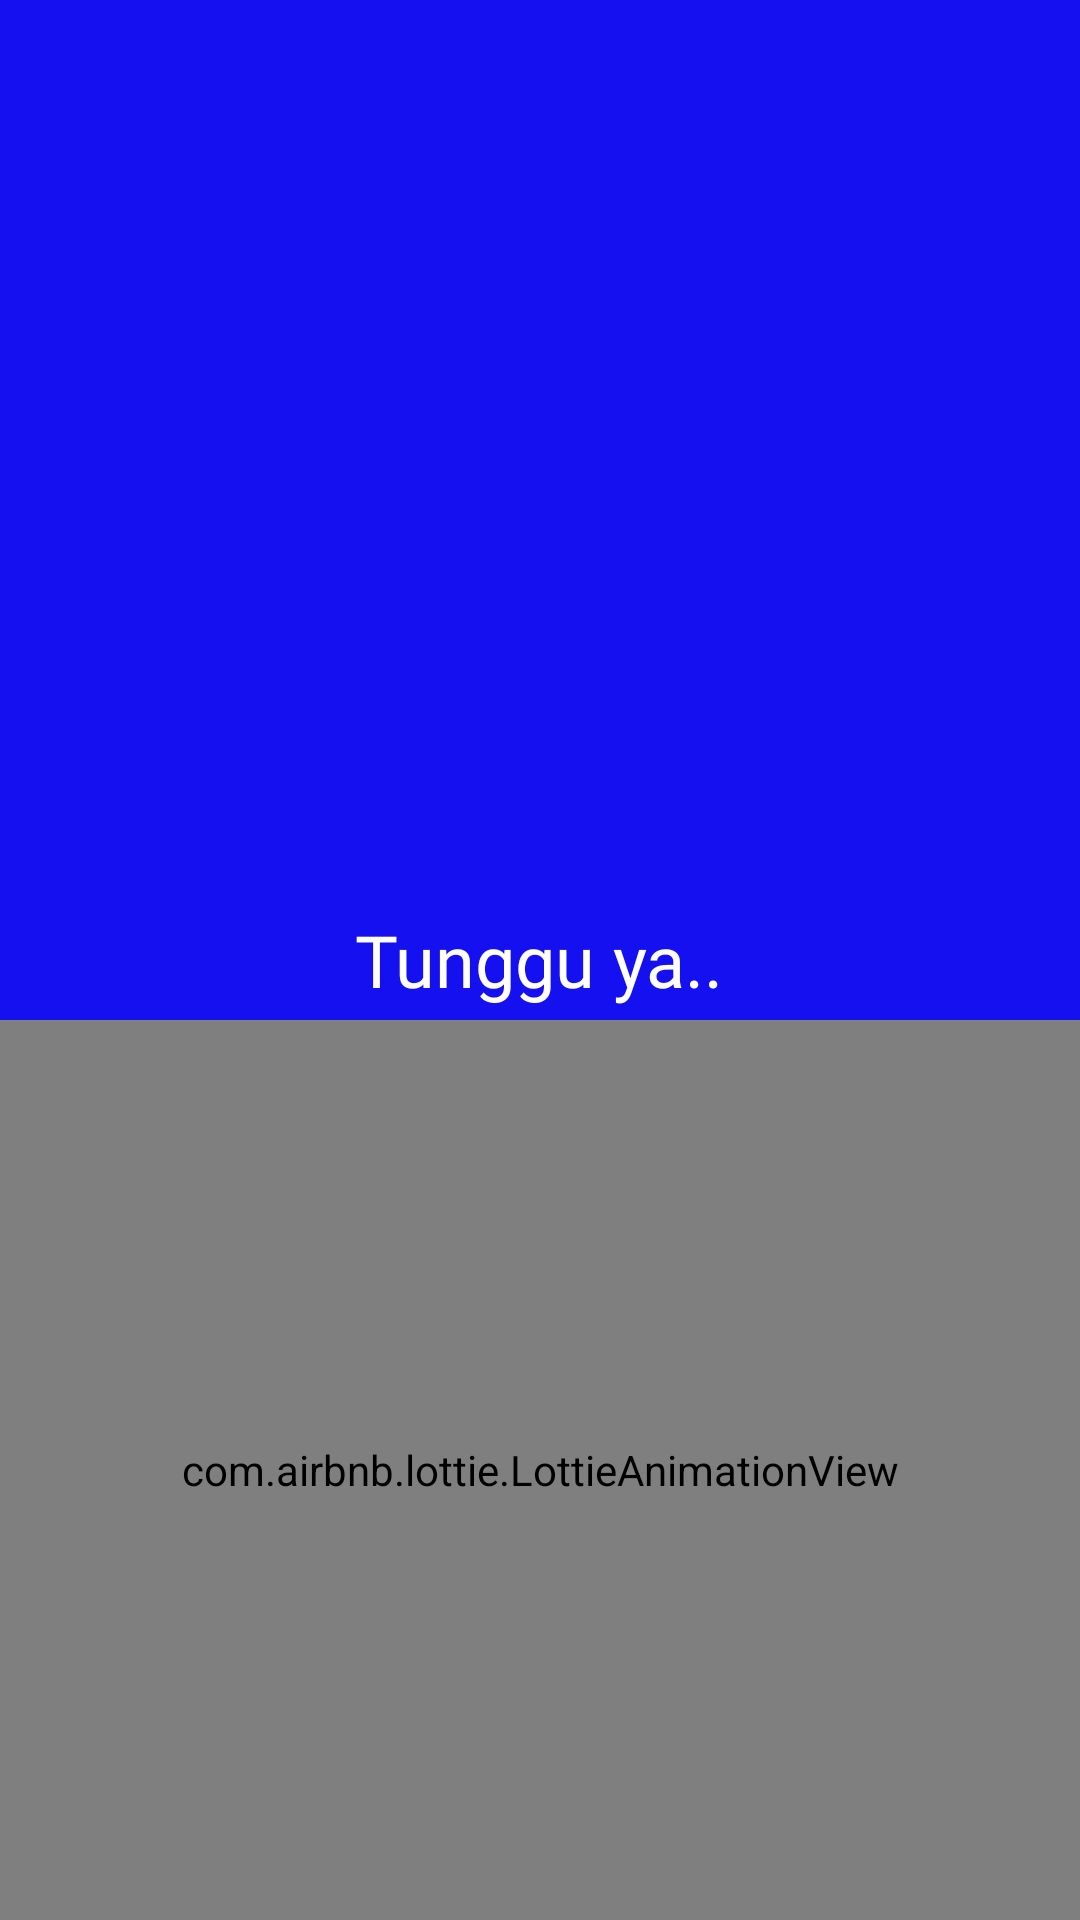

Here is an Android app screen rendered from its layout file. Give the layout XML and the strings, colors and styles it references.
<!-- AndroidManifest.xml: application theme Theme.Lessdepression -->
<!-- res/layout/activity_hasil_cek_depresi.xml -->
<?xml version="1.0" encoding="utf-8"?>
<RelativeLayout
    xmlns:android="http://schemas.android.com/apk/res/android"
    xmlns:app="http://schemas.android.com/apk/res-auto"
    xmlns:tools="http://schemas.android.com/tools"
    android:layout_width="match_parent"
    android:layout_height="match_parent"
    tools:context=".Pengguna.Hasil_cekDepresi"
    android:background="@color/utama">

    <TextView
        android:id="@+id/id_tunggu"
        android:layout_width="wrap_content"
        android:layout_height="wrap_content"
        android:fontFamily="@font/poppins"
        android:text="Tunggu ya.."
        android:textColor="@color/white"
        android:textSize="24sp"
        android:layout_centerInParent="true"/>

    <com.airbnb.lottie.LottieAnimationView
        android:layout_alignParentBottom="true"
        android:layout_width="match_parent"
        android:layout_height="300dp"
        app:lottie_rawRes="@raw/working"
        app:lottie_autoPlay="true"
        app:lottie_loop="true"/>

</RelativeLayout>
<!-- resources referenced by this layout -->
<resources>
  <color name="utama">#1510F0</color>
  <color name="white">#FFFFFFFF</color>
  <style name="Theme.Lessdepression" parent="Theme.MaterialComponents.DayNight.NoActionBar">
          
          <item name="colorPrimary">#1510F0</item>
          <item name="colorPrimaryVariant">#1510F0</item>
          <item name="colorOnPrimary">@color/white</item>
          
          <item name="colorSecondary">@color/teal_200</item>
          <item name="colorSecondaryVariant">@color/teal_700</item>
          <item name="colorOnSecondary">@color/white</item>
          
          <item name="android:statusBarColor" tools:targetApi="l">?attr/colorPrimaryVariant</item>
          
      </style>
  <color name="teal_200">#FF03DAC5</color>
  <color name="teal_700">#FF018786</color>
</resources>
